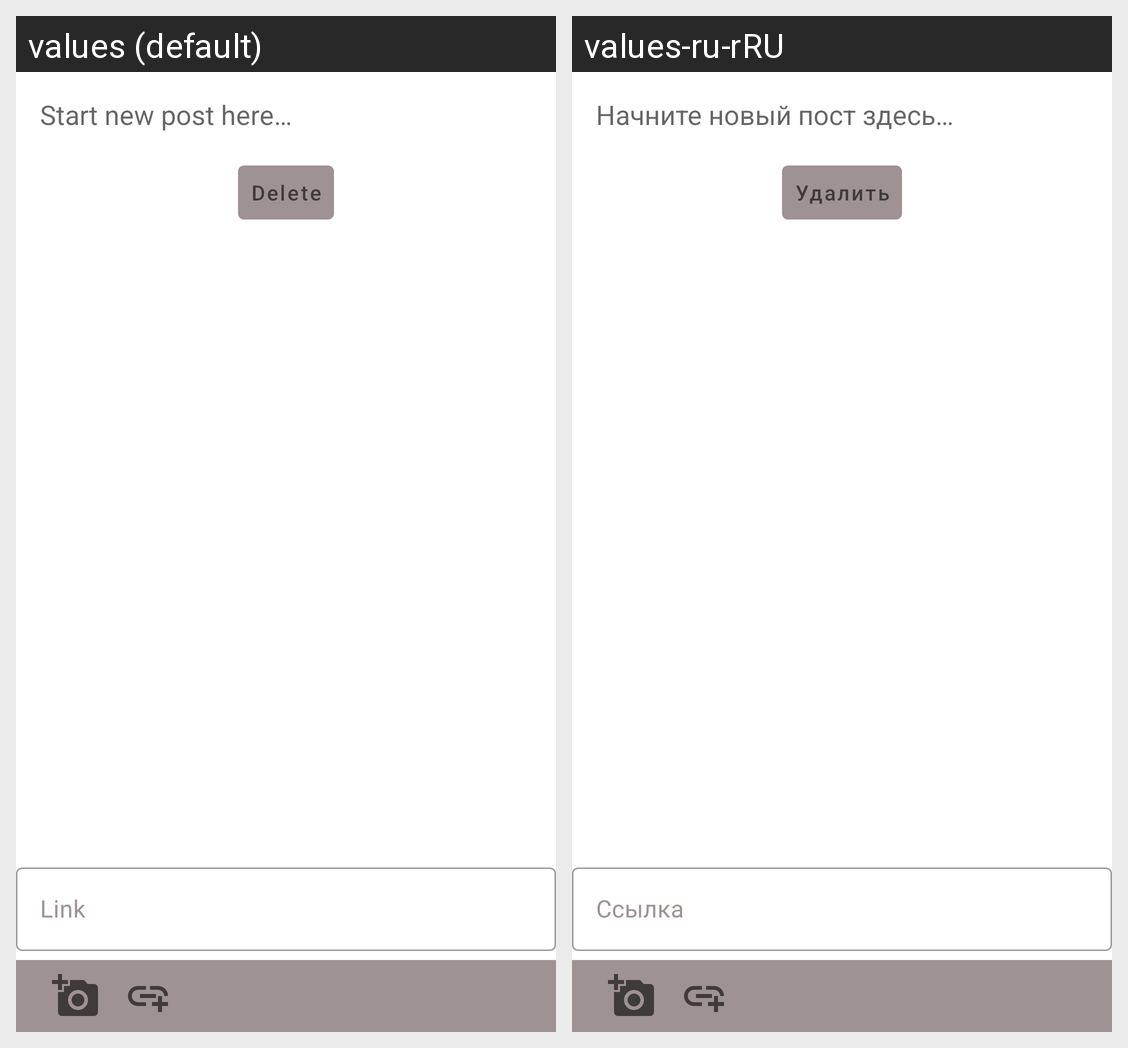

Locale-by-locale string values for the Android screen shown in this grid:
Android screen res/layout/fragment_edit_post.xml rendered under 2 locales, left to right: values (default), values-ru-rRU. Device: Nexus 5 (rendered at 1080×1920; each locale shown at half size, 540×960, under a caption strip naming it); theme Theme.DiplomaNeWork.
Strings drawn on this screen, with the default value and each locale's value (text and hints the layout hard-codes, and strings that could not be matched under every locale, appear in the picture but are not listed):

new_post
  values: Start new post here…
  values-ru-rRU: Начните новый пост здесь…

delete_attachment
  values: Delete
  values-ru-rRU: Удалить

link_the_word
  values: Link
  values-ru-rRU: Ссылка
